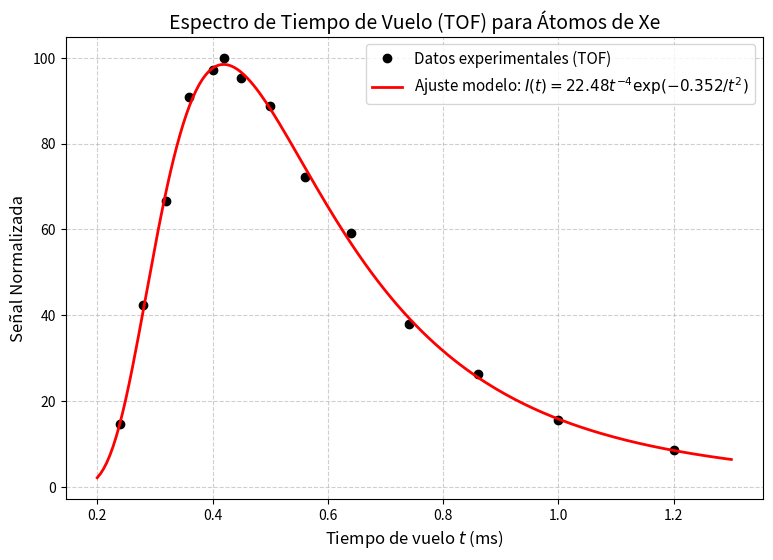

Source code (Python):
import numpy as np
import matplotlib.pyplot as plt
from scipy.optimize import curve_fit


t_datos = np.array([0.24, 0.28, 0.32, 0.36, 0.40, 0.42, 0.45, 0.50, 0.56, 0.64, 0.74, 0.86, 1.00, 1.20])
senal_datos = np.array([14.6, 42.4, 66.5, 90.9, 97.1, 100.0, 95.3, 88.8, 72.2, 59.1, 37.9, 26.3, 15.5, 8.7])


def modelo_TOF(t, C, b):
    return C * (t**-4) * np.exp(-b / t**2)


parametros_optimos, covarianza = curve_fit(modelo_TOF, t_datos, senal_datos, p0=[20, 0.35])
C_opt, b_opt = parametros_optimos


print("=== RESULTADOS DEL AJUSTE ===")
print(f"Parámetro óptimo C: {C_opt:.4f}")
print(f"Parámetro óptimo b: {b_opt:.4f}")
print("=============================")


t_continuo = np.linspace(0.2, 1.3, 200)
senal_ajustada = modelo_TOF(t_continuo, C_opt, b_opt)

# Configuración del gráfico
plt.figure(figsize=(9, 6))


plt.plot(t_datos, senal_datos, 'ko', label='Datos experimentales (TOF)')
plt.plot(t_continuo, senal_ajustada, 'r-', linewidth=2, 
         label=rf'Ajuste modelo: $I(t) = {C_opt:.2f} t^{{-4}} \exp(-{b_opt:.3f}/t^2)$')

# Detalles estéticos
plt.title('Espectro de Tiempo de Vuelo (TOF) para Átomos de Xe', fontsize=14)
plt.xlabel('Tiempo de vuelo $t$ (ms)', fontsize=12)
plt.ylabel('Señal Normalizada', fontsize=12)
plt.grid(True, linestyle='--', alpha=0.6)
plt.legend(fontsize=11)

# Mostrar el gráfico final
plt.show()
